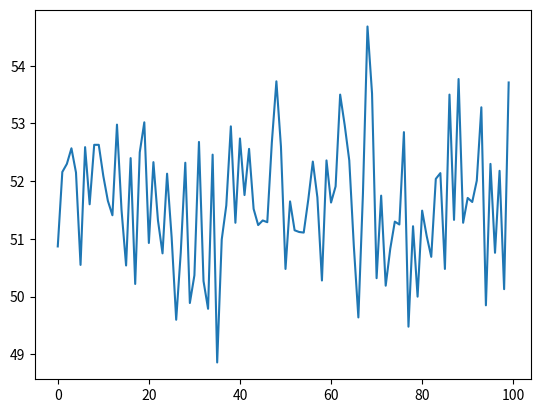

This figure's Python source:
import random
import matplotlib.pyplot as plt

# hist = input("Describe your level of experience with Python (beginner, intermediate, advanced, expert): ")
# hist = 'expert'
grade_list = []
grade_dict = {}
count = 0

def quiz_range(hist):
    """Determine the advantage a student has for the success in the course
    :param hist: A students prior history with coding
    :return first_score: The lower bounded score for assignments based on a student's history
    """
    if hist == 'beginner':
        first_score = 0
    if hist == 'intermediate':
        first_score = 30
    if hist == 'advanced':
        first_score = 60
    if hist == 'expert':
        first_score = 80
    return first_score


def quizzes(num_quiz, first_score):
    """Predict the grade for the students total quiz scores throughout the course
    :param num_quiz: Total number of quizzes in the course
    :param first_score: Given the history of the student, the first_score predicts a lower bound for quiz grades
    """
    num_quiz_range = num_quiz + 1
    quiz_list = []
    for quizzes in range(1, num_quiz_range):
        reading_adv = random.uniform(0, .2)
        quiz_raw = random.uniform(first_score, 100)
        quiz_1 = (quiz_raw * reading_adv) + quiz_raw
        if quiz_1 >= 100:
            quiz_grade = 100
        elif quiz_1 < 100:
            quiz_2 = random.uniform(quiz_1, 100)
            quiz_grade = (quiz_1 + quiz_2) / 2
        quiz_list.append(quiz_grade)
    final_quiz_grade = (sum(quiz_list)/num_quiz)/100
    return final_quiz_grade


def assignment_range(hist):
    """Determine the advantage a student has for the success in the course
        :param hist: A students prior history with coding
        :return lower_score: The lower bounded score for assignments based on a student's history
        """
    if hist == 'beginner':
        lower_score = 40
    if hist == 'intermediate':
        lower_score = 60
    if hist == 'advanced':
        lower_score = 75
    if hist == 'expert':
        lower_score = 85
    return lower_score


def participation(num_classes):
    """Predict the grade for the students total participation in class
    :param num_classes: Total number of classes to participate in
    """
    part_total = 0
    total_classes = num_classes + 1
    for c in range(0, total_classes):
        part = random.uniform(0, 10)
        part_total += part
    part_total = part_total/(num_classes * 10)
    return part_total


# Create a function that randomly determines the outcome of group assignments
def group_assign(num_g_assign, lower_score):
    """Predict the grade for the student's grades on the group assignments
    :param num_g_assign: Total number of group assignments
    :param lower_score: Given the history of the student, the lower_score predicts a lower bound for quiz grades
    """

    # They should have an advantage based on their prior experience and the other students will be completely random


# Create a function that randomly determines the outcome of indiviudal assignments
def ind_assign(num_i_assign, lower_score):
    """Predict the grade for the student's individual assignments
    :param num_i_assign: Total number of individual assignments
    :param lower_score: Given the history of the student, the lower_score predicts a lower bound for quiz grades
    """
    # They should have an advantage if they have had prior experience
    num_assign = num_i_assign + 1
    ind_score = 0
    for hw in range(1, num_assign):
        hw_raw = random.uniform(lower_score, 100)
        ind_score = ind_score + hw_raw
    final_ind_grade = (ind_score / num_i_assign) / 100
    return final_ind_grade


def partner_generator(hist):
    """Determine the advantage or disadvantage a student has when randomly paired with other students
        :param hist: A students prior history with coding
        :return percent_adj: The percent adjustment based on partner skill
        """
    if hist == 'beginner':
        position = 1
    if hist == 'intermediate':
        position = 2
    if hist == 'advanced':
        position = 3
    if hist == 'expert':
        position = 4

    # get random skill level for partner
    partner_position = random.randint(1, 5)

    # if partner is matching your skill level
    if partner_position - position == 0 and position == 1:
        percent_adj = -.10
    if partner_position - position == 0 and position == 2:
        percent_adj = -.05
    if partner_position - position == 0 and position == 3:
        percent_adj = -.02
    if partner_position - position == 0 and position == 4:
        percent_adj = 0

    # if partner is above your skill level
    if partner_position - position == 1:
        percent_adj = .05
    if partner_position - position == 2:
        percent_adj = .10
    if partner_position - position == 3:
        percent_adj = .15

    # if partner is below your skill level
    if partner_position - position == -1:
        percent_adj = -.05
    if partner_position - position == -2:
        percent_adj = -.10
    if partner_position - position == -3:
        percent_adj = -.15

    return percent_adj


def random_partner(hist, percent_adj, lower_score):
    """Determine the advantage or disadvantage a student has when randomly paired with other students
        :param hist: A students prior history with coding
        :param percent_adj: The percent adjustment based on partner skill
        :param lower_score: The lower bounded score for assignments based on a student's history
        :return total_points: The score on the assignment when randomly paired with partners
        """

    # generate the total number of partners in your group
    number_partners = random.randint(1, 3)

    percent_counter = 0
    for num in range(number_partners):
        percent_counter += partner_generator(hist)

    adjustment = percent_counter / number_partners

    total_points = ((lower_score * adjustment) + lower_score) / 100

    return total_points


# Create a function that randomly determines the final project grade
def final_proj(lower_score):
    """Predict the grade for the student's final project
    :param lower_score: Given the history of the student, the lower_score predicts a lower bound for quiz grades
    """
    # odds = random.randint(1, 2)
    # if odds == 1: # You have decided to choose a partner
    #     pritn('ha')# will add partner function here
    # elif odds == 2: # You have decided to work alone
    #     final_proj_grade = random.uniform(lower_score, 100)
    # return final_proj_grade


# Create a function that adds all the grades up into one for a final probability
def grade(part_points, quiz_points, ind_points, rand_group_points): # add parameters for the group/ind assignments and final
    """Use all of the following information and the weight of each grade to determine the final grade
        for the student in this course. Will they pass the course?
    :param part_points: The total participation points calculated
    :param quiz_points: The total quiz points calculated
    :param ind_points: The total individual assignment points
    """
    final_participation = part_points * .10
    final_quizzes = quiz_points * .15
    final_ind_assign = ind_points * .2763  # (10.53% per assignment (3) and 5.25% for the first ind assignment) * 75
    final_rand_points = rand_group_points * .078975
    # final_group_points = group_points * .236925  # (10.53% per assignment (4) * 75
    # final_assign = final_points * .1578  # (10.53% * 2 for the 2/1 weight per assignment) * 75

    total_points = final_participation + final_quizzes + final_ind_assign + final_rand_points# + final_assign
    total_points = round(total_points * 100, 2)

    # if 100 <= total_points >= 93:
    #     print("As a/an {}, your final grade is an A, and you have passed the course.".format(hist))
    # elif 92.9 <= total_points >= 90:
    #     print("As a/an {}, your final grade is an A-, and you have passed the course.".format(hist))
    # elif 89.9 <= total_points >=87:
    #     print("As a/an {}, your final grade is a B+, and you have passed the course.".format(hist))
    # elif 86.9 <= total_points >= 83:
    #     print("As a/an {}, your final grade is a B, and you have passed the course.".format(hist))
    # elif 82.9 <= total_points >= 80:
    #     print("As a/an {}, your final grade is a B-, and you have passed the course.".format(hist))
    # elif 79.9 <= total_points >= 77:
    #     print("As a/an {}, your final grade is a C+, and you have passed the course.".format(hist))
    # elif 76.9 <= total_points >= 73:
    #     print("As a/an {}, your final grade is a C, and you have passed the course.".format(hist))
    # elif 72.9 <= total_points >= 70:
    #     print("As a/an {}, your final grade is a C-, and you have passed the course.".format(hist))
    # elif 69.9 <= total_points >= 65:
    #     print("As a/an {}, your final grade is a D, and you have NOT passed the course.".format(hist))
    # elif total_points <= 65:
    #     print("As a/an {}, your final grade is an F, and you have NOT passed the course.".format(hist))
    return total_points


def run_program(hist):
    """Use this function to run all of the previous functions in the program.
    :param hist: A students prior history with coding
    :return stats: Statistics on each run that we are producing.
        # What is the student's final grade based on their history, do they pass the course?
    """
    first_score = int(quiz_range(hist))
    total_quiz = quizzes(8, first_score)
    total_part = participation(16)

    assign_range = assignment_range(hist)
    total_ind = ind_assign(4, assign_range)
    percent_adj = partner_generator(hist)
    total_rand_group = random_partner(hist, percent_adj, assign_range)
    print(total_rand_group)
    # total_final = final_proj(assign_range)

    grade_percent = float(grade(total_part, total_quiz, total_ind, total_rand_group))

    grade_list.append(grade_percent)


def analyze_students(num_exp, num_adv, num_int, num_beg):
    """Run the program as many times as needed to get the desired results.
    :param num_exp: Total number of expert students
    :param num_adv: Total number of advanced students
    :param num_int: Total number of intermediate students
    :param num_beg: Total number of beginner students
    """
    for tests in range(num_exp):
        run_program('expert')
    for tests in range(num_adv):
        run_program('advanced')
    for tests in range(num_int):
        run_program('intermediate')
    for tests in range(num_beg):
        run_program('beginner')


def graph(grade_dict):
    """Create a graph based on the number of times we analyze the students and their total grades.
    :param grade_dict: A dictionary filled with the grades and number of times the program is run.
    """
    keys = range(100)
    for i in keys:
        grade_dict[i] = grade_list[i]
    print(grade_dict)
    lists = sorted(grade_dict.items())
    x, y = zip(*lists)

    plt.plot(x, y)
    plt.show()



analyze_students(100, 0, 0, 0)
graph(grade_dict)

